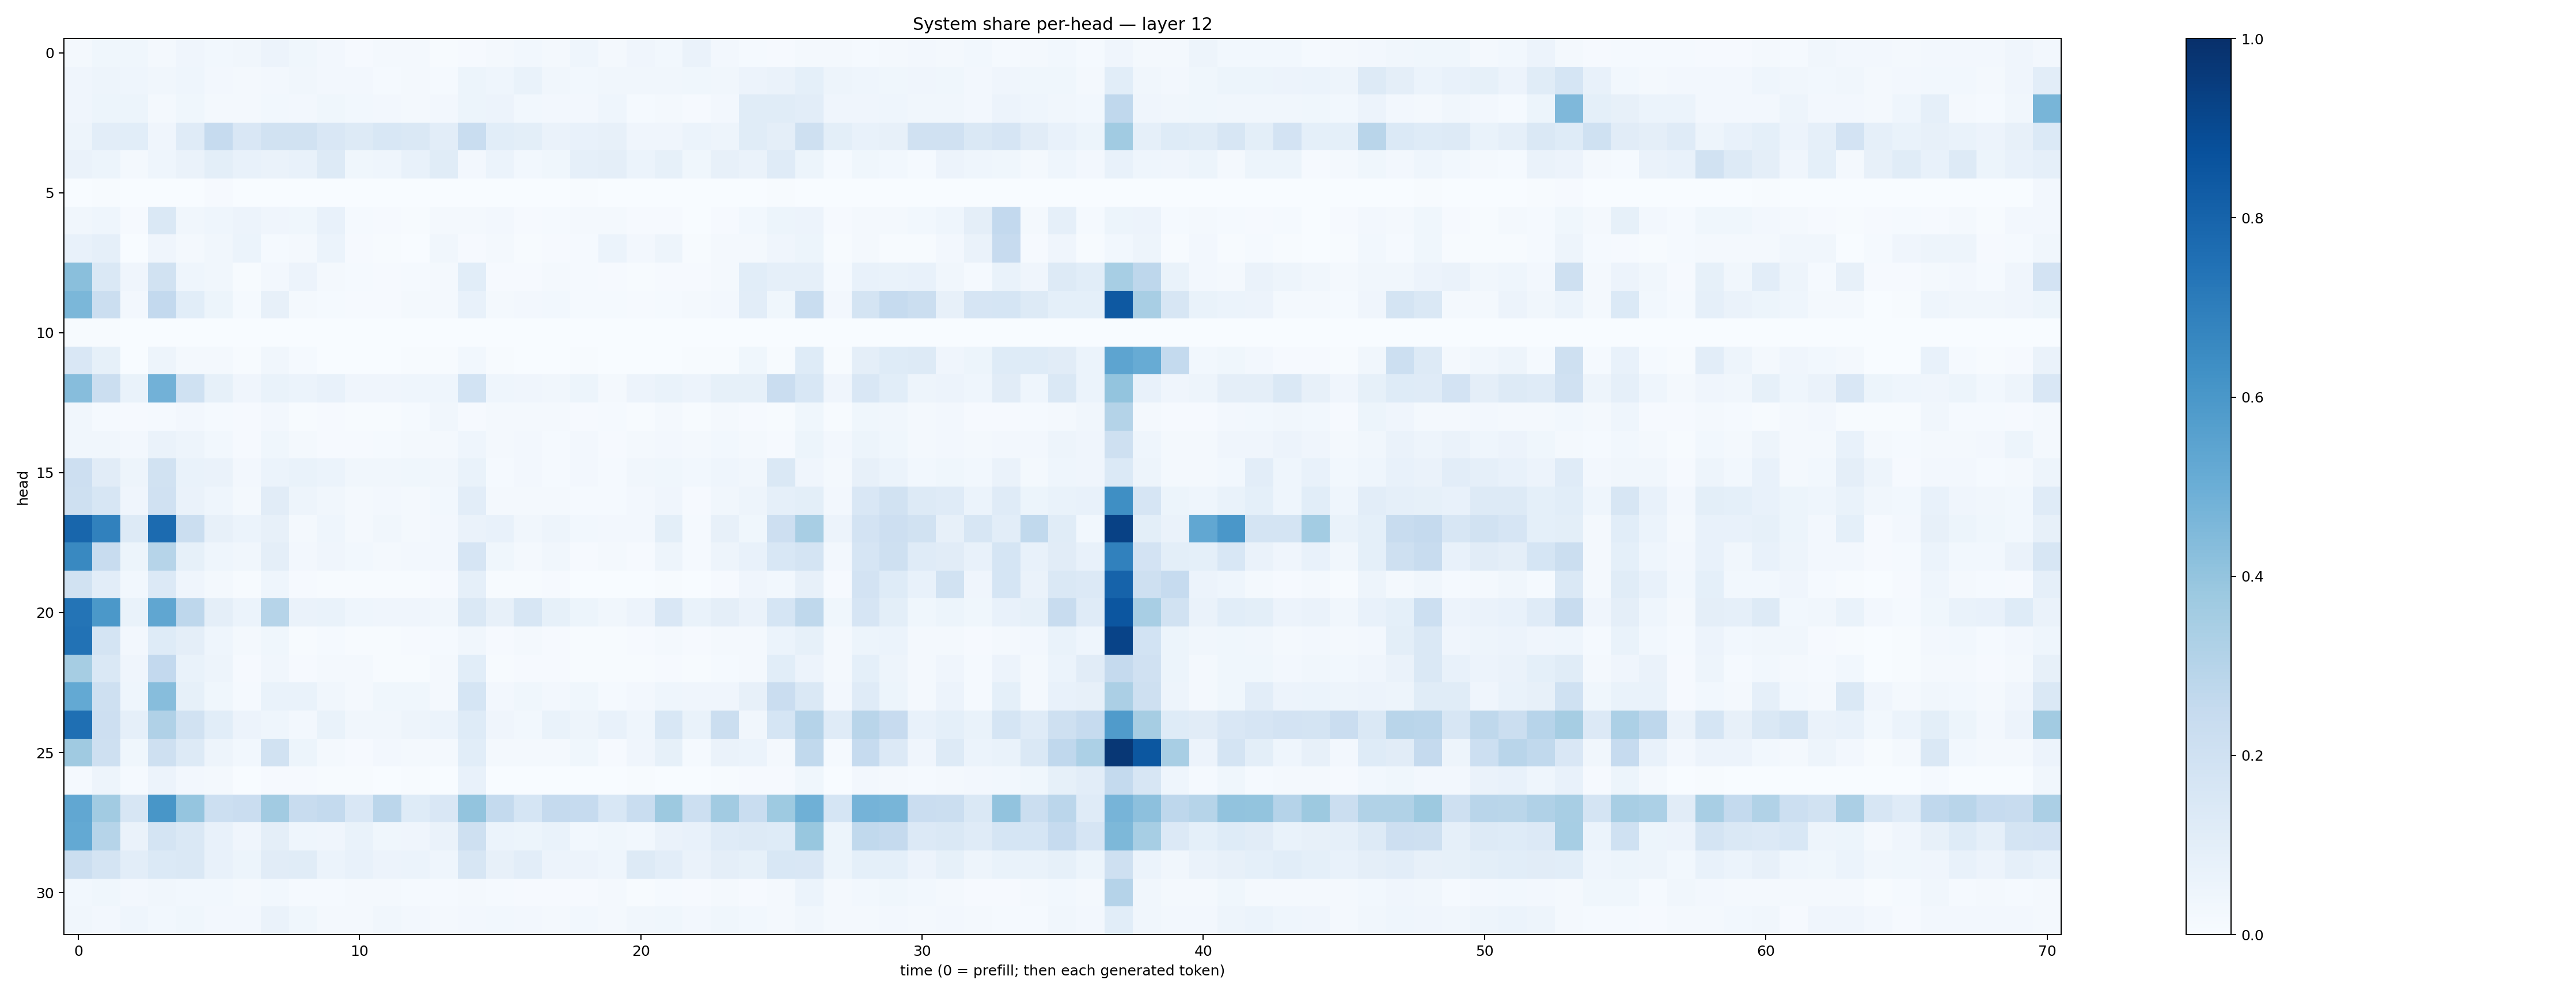

Source data for this figure (header and first rows):
0.020460522, 0.036832564, 0.037738193, 0.017354101, 0.039369773, 0.03095063, 0.032761835, 0.058240317, 0.036796592, 0.023652285, 0.0095554255, 0.017633766, 0.017522527, 0.0074692448, 0.00818003, 0.019643152, 0.028346155, 0.017629554, 0.04517798, 0.01702378, 0.04072485, 0.02817949, 0.06318844, 0.026339011
0.03924, 0.04943, 0.04335, 0.03415, 0.04329, 0.02612, 0.02185, 0.02563, 0.03398, 0.02605, 0.02457, 0.01519, 0.01591, 0.01227, 0.05292, 0.0454, 0.07029, 0.03249, 0.02911, 0.03167, 0.03497, 0.03256, 0.03663, 0.0345
0.04107, 0.05389, 0.05093, 0.02117, 0.03848, 0.01844, 0.02249, 0.03043, 0.02368, 0.03817, 0.02933, 0.02702, 0.02078, 0.02497, 0.05314, 0.05554, 0.0312, 0.02595, 0.02361, 0.04645, 0.01335, 0.02291, 0.008177, 0.02709
0.05044, 0.1019, 0.1093, 0.04004, 0.1177, 0.2479, 0.1496, 0.195, 0.1914, 0.1492, 0.1257, 0.1528, 0.1456, 0.104, 0.2332, 0.1071, 0.09863, 0.06497, 0.07327, 0.07845, 0.0396, 0.04237, 0.0613, 0.04959
0.06463, 0.05458, 0.02048, 0.04344, 0.06331, 0.09849, 0.07299, 0.06409, 0.07136, 0.1318, 0.03782, 0.04669, 0.077, 0.1154, 0.02516, 0.05965, 0.0277, 0.03833, 0.08728, 0.09517, 0.06122, 0.08395, 0.037, 0.08167
0.0004922, 0.006519, 0.002189, 0.00183, 0.0004562, 0.01087, 0.001715, 0.000862, 0.001069, 0.000217, 0.001471, 0.0007102, 0.0003847, 0.0002826, 0.001576, 0.0009524, 0.002182, 0.0002734, 0.005895, 0.0012, 0.003183, 0.002736, 0.002327, 0.002311
0.03242, 0.04373, 0.008541, 0.1456, 0.03337, 0.04341, 0.05514, 0.04139, 0.03602, 0.07618, 0.01554, 0.0115, 0.004109, 0.0177, 0.0203, 0.02655, 0.009103, 0.01253, 0.01997, 0.01566, 0.009742, 0.008518, 0.003569, 0.008747
0.07576, 0.08932, 0.003692, 0.04274, 0.02162, 0.03343, 0.06137, 0.0153, 0.01666, 0.06148, 0.01134, 0.006219, 0.001349, 0.03167, 0.01113, 0.01713, 0.005277, 0.009425, 0.01242, 0.05891, 0.02677, 0.05029, 0.004471, 0.0207
0.4245, 0.1482, 0.04256, 0.1894, 0.04533, 0.03366, 0.00597, 0.02619, 0.05509, 0.02256, 0.0145, 0.00885, 0.01199, 0.02341, 0.1078, 0.009894, 0.009831, 0.0174, 0.01472, 0.01074, 0.004833, 0.008832, 0.01026, 0.02267
0.4574, 0.2217, 0.0238, 0.2599, 0.1072, 0.05155, 0.0133, 0.07839, 0.01666, 0.01194, 0.00815, 0.008503, 0.01571, 0.01819, 0.0756, 0.01967, 0.02381, 0.02886, 0.01265, 0.01324, 0.007983, 0.01267, 0.01577, 0.0262
0.003936, 0.00453, 0.001006, 0.001109, 0.0009872, 0.0007767, 9.157277e-05, 0.0004749, 0.0004533, 6.8527894e-05, 0.0003989, 6.201071e-05, 0.0003553, 0.0001755, 0.0003661, 0.0001777, 8.741299e-05, 0.0001634, 0.0002187, 8.367971e-05, 2.5814175e-05, 4.937723e-05, 0.0003101, 0.0002163
0.1512, 0.0824, 0.002196, 0.04865, 0.02219, 0.02196, 0.007148, 0.03305, 0.01455, 0.002793, 0.003403, 0.002696, 0.004196, 0.004363, 0.02808, 0.004923, 0.002639, 0.003872, 0.007412, 0.002053, 0.0009434, 0.002459, 0.005046, 0.00718
0.4303, 0.2262, 0.069, 0.4812, 0.2028, 0.08514, 0.04032, 0.06989, 0.0605, 0.07104, 0.0391, 0.04279, 0.04393, 0.04448, 0.1859, 0.04487, 0.04187, 0.0335, 0.0523, 0.01741, 0.05722, 0.06678, 0.05494, 0.08482
0.0351, 0.01426, 0.008165, 0.01425, 0.02665, 0.01208, 0.01105, 0.02445, 0.004279, 0.01034, 0.007327, 0.00754, 0.0129, 0.0321, 0.01137, 0.01783, 0.02058, 0.02294, 0.011, 0.01272, 0.006685, 0.01739, 0.007335, 0.01713
0.03308, 0.03348, 0.02529, 0.06595, 0.04851, 0.02924, 0.008669, 0.03771, 0.01995, 0.008895, 0.008583, 0.01283, 0.02109, 0.01617, 0.04575, 0.01701, 0.02355, 0.01529, 0.02562, 0.0106, 0.02077, 0.02553, 0.0192, 0.02754
0.2139, 0.1113, 0.0502, 0.1917, 0.06852, 0.0647, 0.02385, 0.05887, 0.06738, 0.05937, 0.03363, 0.03328, 0.03638, 0.03136, 0.06916, 0.01441, 0.02562, 0.01408, 0.02412, 0.01447, 0.03402, 0.03858, 0.02974, 0.04502
0.2055, 0.1632, 0.03908, 0.1963, 0.06329, 0.04596, 0.01839, 0.1103, 0.05013, 0.03181, 0.02077, 0.02669, 0.01745, 0.0307, 0.1031, 0.0168, 0.0163, 0.01584, 0.01293, 0.01302, 0.02437, 0.04114, 0.01028, 0.03428
0.7898, 0.6843, 0.1318, 0.7734, 0.2217, 0.0782, 0.06106, 0.07955, 0.02211, 0.04559, 0.02231, 0.03407, 0.01634, 0.02536, 0.06295, 0.07603, 0.03513, 0.04787, 0.03117, 0.02656, 0.02587, 0.1009, 0.01378, 0.07882
0.6573, 0.242, 0.05093, 0.2974, 0.0847, 0.04399, 0.03334, 0.0968, 0.02513, 0.03916, 0.02781, 0.01909, 0.02556, 0.02581, 0.1652, 0.03693, 0.01756, 0.03178, 0.009551, 0.01563, 0.008686, 0.04738, 0.01243, 0.04863
0.1936, 0.1047, 0.02873, 0.1332, 0.04015, 0.01814, 0.007801, 0.04627, 0.007876, 0.007291, 0.007026, 0.007535, 0.00588, 0.01026, 0.0885, 0.007245, 0.00692, 0.008153, 0.002777, 0.003371, 0.002958, 0.006013, 0.001192, 0.008445
0.7364, 0.5955, 0.06785, 0.5313, 0.2735, 0.09673, 0.05901, 0.2972, 0.06384, 0.06773, 0.04544, 0.03972, 0.04267, 0.03462, 0.1468, 0.07969, 0.1638, 0.08322, 0.0509, 0.03415, 0.05806, 0.1491, 0.06762, 0.09413
0.7427, 0.1766, 0.02727, 0.124, 0.09615, 0.04507, 0.01658, 0.03565, 0.006225, 0.0138, 0.007455, 0.004272, 0.0089, 0.01182, 0.03508, 0.00962, 0.02067, 0.009629, 0.007599, 0.005813, 0.01148, 0.01755, 0.01167, 0.02218
0.348, 0.1434, 0.04024, 0.258, 0.06678, 0.05014, 0.01086, 0.03375, 0.01128, 0.01971, 0.01647, 0.007063, 0.007108, 0.01798, 0.1087, 0.006355, 0.01031, 0.01157, 0.005854, 0.004751, 0.004083, 0.009817, 0.004732, 0.01383
0.5211, 0.2099, 0.04494, 0.4324, 0.08532, 0.03753, 0.01193, 0.06676, 0.06991, 0.03218, 0.0197, 0.0373, 0.03627, 0.01934, 0.1696, 0.02367, 0.03819, 0.02645, 0.03559, 0.0124, 0.02725, 0.04341, 0.03963, 0.04205
0.7572, 0.2141, 0.08889, 0.3201, 0.1901, 0.1067, 0.05647, 0.0452, 0.02508, 0.06848, 0.03357, 0.03199, 0.05015, 0.06093, 0.1229, 0.04202, 0.03106, 0.06737, 0.04746, 0.07657, 0.0451, 0.1554, 0.06645, 0.2195
0.3677, 0.2104, 0.03795, 0.2094, 0.1251, 0.04808, 0.02856, 0.1939, 0.05141, 0.01672, 0.0102, 0.02649, 0.0183, 0.01745, 0.1076, 0.02249, 0.0225, 0.02308, 0.03685, 0.009181, 0.04181, 0.08441, 0.01538, 0.06532
0.01435, 0.04867, 0.01181, 0.05497, 0.0251, 0.02159, 0.003802, 0.01086, 0.008623, 0.004091, 0.005463, 0.001943, 0.006686, 0.003901, 0.07398, 0.003202, 0.001891, 0.00303, 0.003013, 0.002166, 0.007074, 0.003496, 0.002291, 0.004045
0.5275, 0.3615, 0.1612, 0.6025, 0.3955, 0.2165, 0.2292, 0.3613, 0.2389, 0.2541, 0.1508, 0.2837, 0.1216, 0.1491, 0.4, 0.256, 0.1688, 0.2501, 0.2491, 0.1538, 0.2314, 0.376, 0.2165, 0.3633
0.5215, 0.2988, 0.06351, 0.1732, 0.145, 0.07408, 0.04257, 0.09634, 0.04607, 0.04012, 0.07023, 0.0358, 0.04133, 0.06454, 0.204, 0.05989, 0.05339, 0.06758, 0.02855, 0.03609, 0.02844, 0.0642, 0.07159, 0.1198
0.2248, 0.1783, 0.1018, 0.1369, 0.1454, 0.0741, 0.05394, 0.1102, 0.1154, 0.06011, 0.07717, 0.05554, 0.05868, 0.04479, 0.1596, 0.08033, 0.1031, 0.05525, 0.05651, 0.04526, 0.1266, 0.1016, 0.06479, 0.09664
0.02938, 0.036, 0.02481, 0.03384, 0.02863, 0.0287, 0.02101, 0.02844, 0.01271, 0.01218, 0.02173, 0.01833, 0.01309, 0.01383, 0.01713, 0.01214, 0.01095, 0.01169, 0.009663, 0.02065, 0.00652, 0.01299, 0.009795, 0.01856
0.0321, 0.02724, 0.0444, 0.03008, 0.03862, 0.02511, 0.0269, 0.06368, 0.03904, 0.0202, 0.01947, 0.03253, 0.02713, 0.02036, 0.02372, 0.03033, 0.02699, 0.0219, 0.02758, 0.02186, 0.03268, 0.03769, 0.02724, 0.03624
